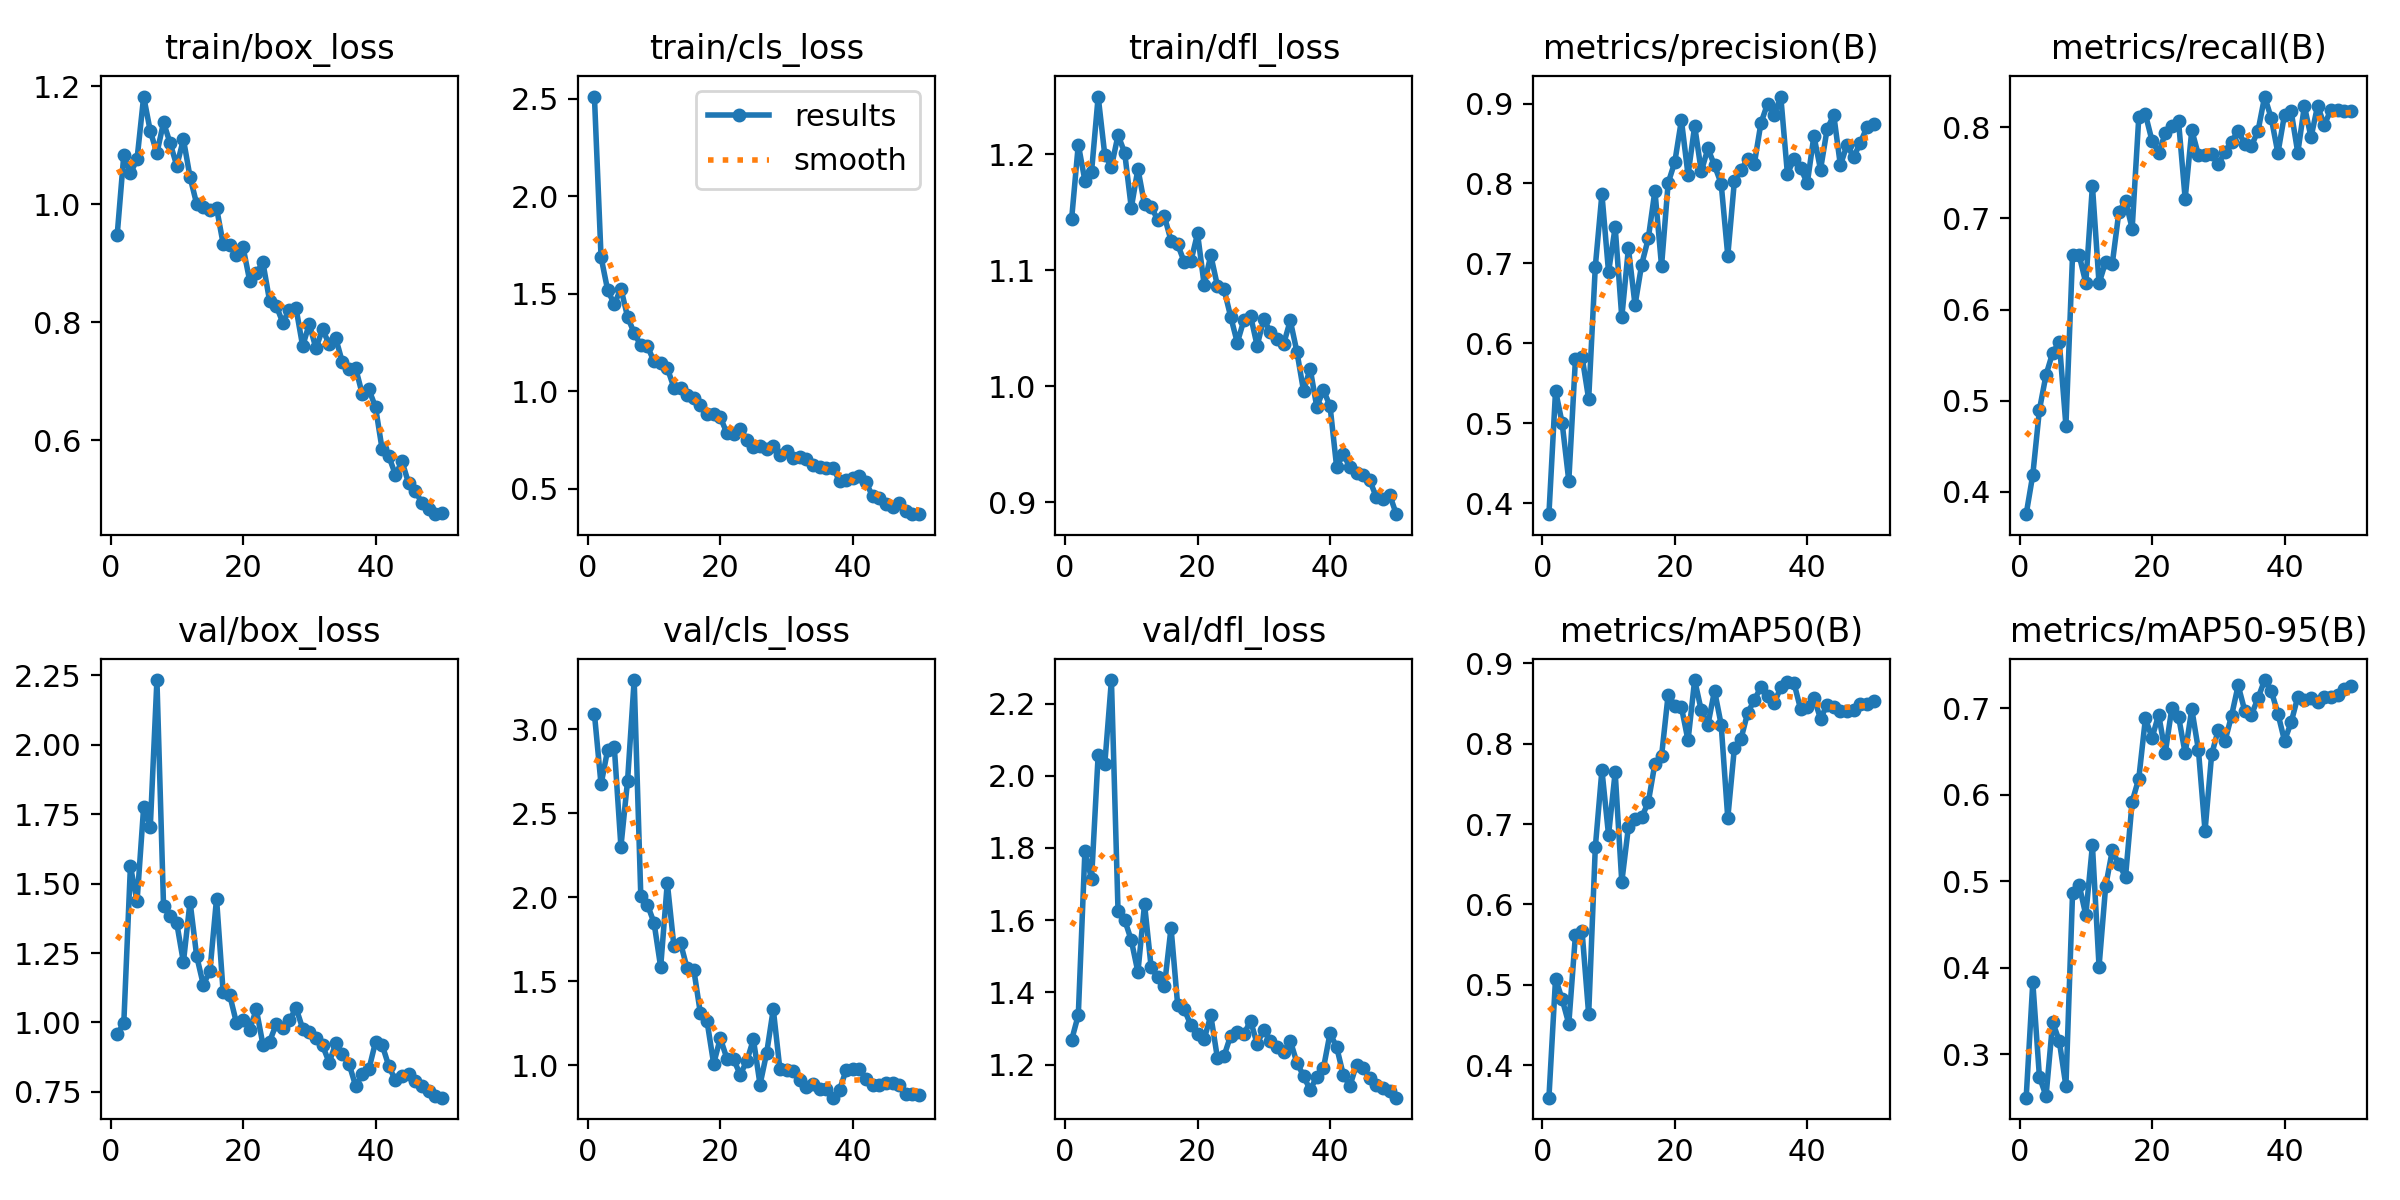

The data file committed next to this chart (first rows):
epoch, time, train/box_loss, train/cls_loss, train/dfl_loss, metrics/precision(B), metrics/recall(B), metrics/mAP50(B), metrics/mAP50-95(B), val/box_loss, val/cls_loss, val/dfl_loss, lr/pg0, lr/pg1, lr/pg2
1, 4.47, 0.9479, 2.51, 1.145, 0.386, 0.3756, 0.3594, 0.2499, 0.9574, 3.092, 1.269, 0.0003334, 0.0003334, 0.0003334
2, 8.494, 1.083, 1.687, 1.208, 0.5405, 0.4187, 0.5076, 0.3832, 0.9974, 2.672, 1.338, 0.0006701, 0.0006701, 0.0006701
3, 12.58, 1.052, 1.518, 1.177, 0.4999, 0.49, 0.4819, 0.274, 1.563, 2.878, 1.793, 0.0009932, 0.0009932, 0.0009932
4, 16.47, 1.076, 1.445, 1.185, 0.4277, 0.5284, 0.4512, 0.2518, 1.436, 2.894, 1.714, 0.001303, 0.001303, 0.001303
5, 20.37, 1.183, 1.526, 1.25, 0.5798, 0.5526, 0.5617, 0.3372, 1.777, 2.302, 2.058, 0.001537, 0.001537, 0.001537
6, 24.29, 1.124, 1.381, 1.199, 0.5834, 0.5645, 0.5668, 0.3152, 1.704, 2.692, 2.033, 0.001504, 0.001504, 0.001504
7, 28.17, 1.087, 1.297, 1.189, 0.53, 0.4727, 0.4632, 0.2632, 2.233, 3.293, 2.265, 0.001472, 0.001472, 0.001472
8, 32.15, 1.139, 1.235, 1.216, 0.6957, 0.6599, 0.6708, 0.486, 1.419, 2.009, 1.625, 0.001439, 0.001439, 0.001439
9, 36.07, 1.103, 1.23, 1.201, 0.7866, 0.6597, 0.7672, 0.4957, 1.383, 1.956, 1.601, 0.001407, 0.001407, 0.001407
10, 40.01, 1.065, 1.152, 1.154, 0.6891, 0.6292, 0.6864, 0.461, 1.356, 1.849, 1.544, 0.001374, 0.001374, 0.001374
11, 43.97, 1.11, 1.146, 1.187, 0.7453, 0.7358, 0.7646, 0.5415, 1.217, 1.585, 1.456, 0.001342, 0.001342, 0.001342
12, 48.2, 1.046, 1.118, 1.157, 0.6324, 0.6288, 0.6278, 0.4015, 1.435, 2.087, 1.644, 0.001309, 0.001309, 0.001309
13, 52.48, 1.001, 1.018, 1.154, 0.7188, 0.6524, 0.6963, 0.4943, 1.239, 1.709, 1.47, 0.001277, 0.001277, 0.001277
14, 56.37, 0.9946, 1.015, 1.143, 0.6477, 0.6504, 0.7057, 0.5356, 1.136, 1.728, 1.442, 0.001244, 0.001244, 0.001244
15, 60.23, 0.9911, 0.9788, 1.146, 0.6984, 0.7073, 0.7084, 0.5195, 1.184, 1.576, 1.418, 0.001212, 0.001212, 0.001212
16, 64.17, 0.9939, 0.9629, 1.125, 0.7311, 0.7192, 0.7272, 0.5054, 1.446, 1.569, 1.579, 0.001179, 0.001179, 0.001179
17, 68.06, 0.9329, 0.9279, 1.122, 0.7909, 0.6889, 0.7753, 0.5922, 1.108, 1.31, 1.365, 0.001147, 0.001147, 0.001147
18, 71.93, 0.9305, 0.882, 1.107, 0.6966, 0.8111, 0.7845, 0.6187, 1.098, 1.263, 1.353, 0.001114, 0.001114, 0.001114
19, 75.77, 0.914, 0.8847, 1.108, 0.8005, 0.8143, 0.8612, 0.6882, 0.9991, 1.009, 1.309, 0.001082, 0.001082, 0.001082
20, 79.75, 0.9273, 0.8653, 1.132, 0.8267, 0.7851, 0.8475, 0.6657, 1.009, 1.162, 1.286, 0.001049, 0.001049, 0.001049
21, 83.62, 0.8706, 0.7848, 1.087, 0.8792, 0.7722, 0.8456, 0.6926, 0.9736, 1.041, 1.271, 0.001017, 0.001017, 0.001017
22, 87.53, 0.8833, 0.7788, 1.113, 0.8105, 0.7934, 0.804, 0.6486, 1.047, 1.037, 1.336, 0.0009843, 0.0009843, 0.0009843
23, 91.44, 0.9013, 0.8077, 1.087, 0.8719, 0.8009, 0.8793, 0.7007, 0.9205, 0.9449, 1.218, 0.0009517, 0.0009517, 0.0009517
24, 95.36, 0.8368, 0.7513, 1.083, 0.8151, 0.8068, 0.8414, 0.6904, 0.9309, 1.025, 1.224, 0.0009192, 0.0009192, 0.0009192
25, 99.23, 0.8282, 0.711, 1.06, 0.8437, 0.7217, 0.8236, 0.648, 0.993, 1.155, 1.28, 0.0008867, 0.0008867, 0.0008867
26, 103.1, 0.7995, 0.718, 1.038, 0.8225, 0.7968, 0.8662, 0.699, 0.9818, 0.8858, 1.29, 0.0008542, 0.0008542, 0.0008542
27, 107, 0.8213, 0.7028, 1.057, 0.7997, 0.7697, 0.8239, 0.652, 1.007, 1.073, 1.284, 0.0008217, 0.0008217, 0.0008217
28, 110.9, 0.8238, 0.716, 1.061, 0.7096, 0.77, 0.7074, 0.5582, 1.052, 1.335, 1.322, 0.0007892, 0.0007892, 0.0007892
29, 115.8, 0.7596, 0.6711, 1.035, 0.8032, 0.7708, 0.7951, 0.6467, 0.9781, 0.9757, 1.258, 0.0007567, 0.0007567, 0.0007567
30, 120, 0.7971, 0.692, 1.058, 0.8167, 0.7592, 0.8062, 0.6752, 0.9661, 0.9723, 1.297, 0.0007242, 0.0007242, 0.0007242
31, 124, 0.7558, 0.6551, 1.046, 0.8309, 0.7733, 0.8384, 0.6618, 0.9428, 0.966, 1.267, 0.0006917, 0.0006917, 0.0006917
32, 127.9, 0.788, 0.6616, 1.041, 0.8241, 0.7838, 0.8542, 0.6912, 0.9174, 0.9133, 1.249, 0.0006591, 0.0006591, 0.0006591
33, 131.9, 0.7628, 0.6521, 1.036, 0.8753, 0.7964, 0.8707, 0.7264, 0.8557, 0.8704, 1.236, 0.0006266, 0.0006266, 0.0006266
34, 135.8, 0.7727, 0.6235, 1.057, 0.8997, 0.7812, 0.86, 0.697, 0.9244, 0.8873, 1.267, 0.0005941, 0.0005941, 0.0005941
35, 139.6, 0.732, 0.6131, 1.03, 0.8859, 0.7796, 0.8506, 0.6921, 0.8855, 0.8601, 1.205, 0.0005616, 0.0005616, 0.0005616
36, 143.5, 0.7215, 0.6045, 0.9961, 0.9087, 0.7961, 0.8701, 0.7118, 0.8511, 0.8576, 1.169, 0.0005291, 0.0005291, 0.0005291
37, 147.3, 0.7222, 0.6074, 1.015, 0.8121, 0.8337, 0.8773, 0.7326, 0.7714, 0.8078, 1.13, 0.0004966, 0.0004966, 0.0004966
38, 151.3, 0.6779, 0.5395, 0.9822, 0.8306, 0.8099, 0.8754, 0.7199, 0.8127, 0.855, 1.167, 0.0004641, 0.0004641, 0.0004641
39, 155.2, 0.6861, 0.5437, 0.9966, 0.8191, 0.7717, 0.8427, 0.6939, 0.8314, 0.9718, 1.19, 0.0004316, 0.0004316, 0.0004316
40, 159.2, 0.6561, 0.5545, 0.983, 0.8001, 0.8139, 0.8454, 0.6623, 0.9297, 0.9772, 1.287, 0.0003991, 0.0003991, 0.0003991
41, 165.4, 0.5844, 0.5629, 0.9303, 0.8595, 0.8175, 0.8573, 0.6837, 0.9192, 0.9758, 1.249, 0.0003665, 0.0003665, 0.0003665
42, 169.2, 0.573, 0.5318, 0.9415, 0.8173, 0.7721, 0.8312, 0.7131, 0.8434, 0.9197, 1.172, 0.000334, 0.000334, 0.000334
43, 173.1, 0.5416, 0.4603, 0.93, 0.8682, 0.8234, 0.8488, 0.7097, 0.7915, 0.8809, 1.141, 0.0003015, 0.0003015, 0.0003015
44, 177, 0.564, 0.4513, 0.9252, 0.8855, 0.789, 0.846, 0.7113, 0.8077, 0.8818, 1.2, 0.000269, 0.000269, 0.000269
45, 180.8, 0.5269, 0.4223, 0.9234, 0.8226, 0.8238, 0.8405, 0.7077, 0.8145, 0.8966, 1.19, 0.0002365, 0.0002365, 0.0002365
46, 184.8, 0.514, 0.4038, 0.9188, 0.8484, 0.8022, 0.8407, 0.7132, 0.7905, 0.8948, 1.162, 0.000204, 0.000204, 0.000204
47, 188.9, 0.4936, 0.4266, 0.9042, 0.8328, 0.8195, 0.842, 0.7135, 0.7727, 0.8829, 1.145, 0.0001715, 0.0001715, 0.0001715
48, 192.9, 0.4827, 0.3833, 0.9025, 0.8509, 0.8195, 0.8494, 0.7147, 0.7532, 0.8324, 1.134, 0.000139, 0.000139, 0.000139
49, 196.7, 0.4746, 0.369, 0.9065, 0.87, 0.8177, 0.85, 0.7223, 0.7353, 0.8318, 1.127, 0.0001065, 0.0001065, 0.0001065
50, 200.5, 0.4764, 0.3714, 0.8897, 0.8739, 0.8176, 0.8529, 0.7252, 0.7292, 0.8208, 1.109, 7.39408e-05, 7.39408e-05, 7.39408e-05
